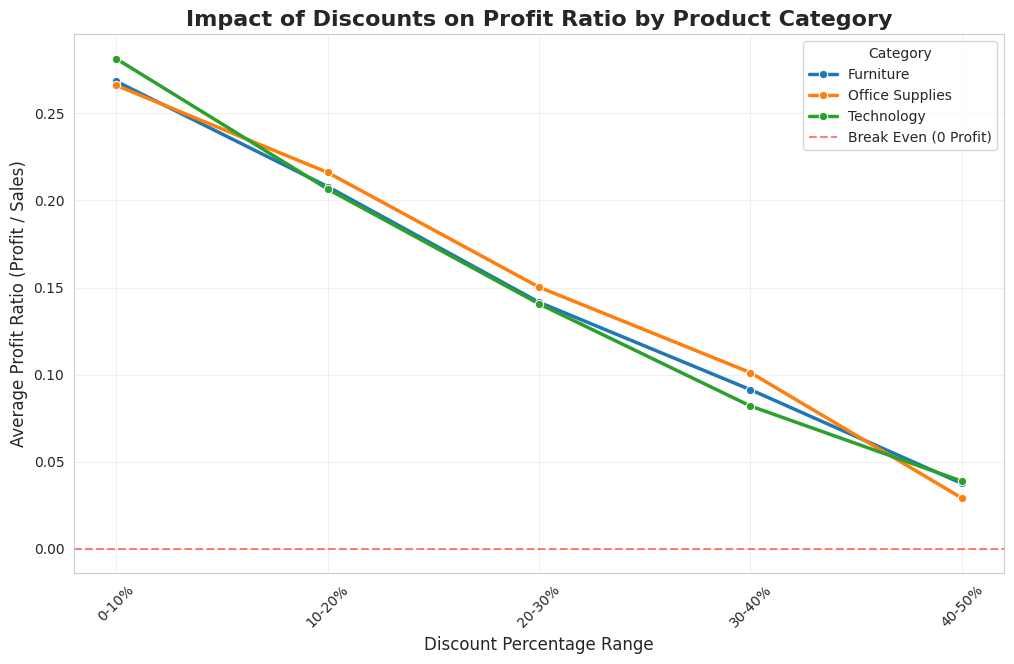

This figure's Python source:
# main.py - Superstore Profit Analysis
import pandas as pd
import matplotlib.pyplot as plt
import seaborn as sns
import numpy as np
import os

# Create outputs folder
OUTPUT_DIR = 'outputs'
if not os.path.exists(OUTPUT_DIR):
    os.makedirs(OUTPUT_DIR)

print("="*60)
print("SUPERSTORE PROFIT ANALYSIS - GENERATED DATA")
print("="*60)

# Generate sample data
np.random.seed(42)
n_rows = 1000

# Create categories
categories = ['Furniture', 'Office Supplies', 'Technology']
category = np.random.choice(categories, n_rows)

# Generate realistic data
sales = np.random.uniform(50, 500, n_rows)
discount = np.random.uniform(0, 0.50, n_rows)

# Profit depends on discount
profit = sales * (0.30 - discount * 0.60) + np.random.normal(0, 10, n_rows)

# Create DataFrame
df = pd.DataFrame({
    'Category': category,
    'Sales': sales,
    'Profit': profit,
    'Discount': discount
})

print(f"Generated {len(df)} rows of sample data")
print(f"Categories: {df['Category'].unique()}")

# Create Profit Ratio
df['Profit_Ratio'] = df['Profit'] / df['Sales']

# Create Discount Buckets
bins = [0, 0.10, 0.20, 0.30, 0.40, 0.50]
labels = ['0-10%', '10-20%', '20-30%', '30-40%', '40-50%']
df['Discount_Bucket'] = pd.cut(df['Discount'], bins=bins, labels=labels, right=False)

# Calculate averages
result_df = df.groupby(['Category', 'Discount_Bucket']).agg({
    'Profit_Ratio': 'mean',
    'Sales': 'count'
}).reset_index()
result_df.columns = ['Category', 'Discount_Bucket', 'Avg_Profit_Ratio', 'Number_of_Orders']

# Save results
result_df.to_csv(os.path.join(OUTPUT_DIR, 'discount_profit_analysis.csv'), index=False)
print("Analysis saved to outputs folder!")

# Create the chart
print("\nCreating visualization...")
sns.set_style("whitegrid")
plt.figure(figsize=(12, 7))

sns.lineplot(data=result_df, 
             x='Discount_Bucket', 
             y='Avg_Profit_Ratio', 
             hue='Category', 
             marker='o', 
             linewidth=2.5)

plt.axhline(y=0, color='red', linestyle='--', alpha=0.5, label='Break Even (0 Profit)')

plt.title('Impact of Discounts on Profit Ratio by Product Category', 
          fontsize=16, fontweight='bold')
plt.xlabel('Discount Percentage Range', fontsize=12)
plt.ylabel('Average Profit Ratio (Profit / Sales)', fontsize=12)
plt.legend(title='Category', loc='best')
plt.xticks(rotation=45)
plt.grid(True, alpha=0.3)

chart_path = os.path.join(OUTPUT_DIR, 'profit_discount_analysis.png')
plt.savefig(chart_path, dpi=300, bbox_inches='tight')
print(f"Chart saved to: {chart_path}")

# Executive Summary
print("\n" + "="*60)
print("EXECUTIVE SUMMARY - INSIGHTS")
print("="*60)

worst_idx = result_df['Avg_Profit_Ratio'].idxmin()
worst = result_df.loc[worst_idx]

best_idx = result_df['Avg_Profit_Ratio'].idxmax()
best = result_df.loc[best_idx]

print(f"1. WORST PERFORMER: {worst['Category']} at {worst['Discount_Bucket']} discount")
print(f"   → Average Profit Ratio: {worst['Avg_Profit_Ratio']:.1%}")

print(f"\n2. BEST PERFORMER: {best['Category']} at {best['Discount_Bucket']} discount")
print(f"   → Average Profit Ratio: {best['Avg_Profit_Ratio']:.1%}")

print("\n3. KEY INSIGHTS:")
tech_data = result_df[result_df['Category'] == 'Technology']
if len(tech_data) > 0:
    tech_profitable = tech_data[tech_data['Avg_Profit_Ratio'] > 0]
    if len(tech_profitable) > 0:
        max_discount = tech_profitable['Discount_Bucket'].iloc[-1]
        print(f"   → Technology can handle up to {max_discount} discounts profitably")

furniture_data = result_df[result_df['Category'] == 'Furniture']
if len(furniture_data) > 0:
    furn_profitable = furniture_data[furniture_data['Avg_Profit_Ratio'] > 0]
    if len(furn_profitable) > 0:
        furn_max = furn_profitable['Discount_Bucket'].iloc[-1]
        print(f"   → Furniture should be capped at {furn_max} discounts")
    else:
        print(f"   → Furniture becomes unprofitable even at lowest discounts")

print("\n4. RECOMMENDATIONS:")
print("   → Implement dynamic discount caps by category")
print("   → Set Furniture max discount at 15-20%")
print("   → Office Supplies max discount at 25-30%")
print("   → Technology can offer up to 40% discounts")

print("="*60)

# Show the chart
plt.show()

print("\nProject completed successfully!")
print(f"Check the '{OUTPUT_DIR}' folder for your chart and CSV!")
